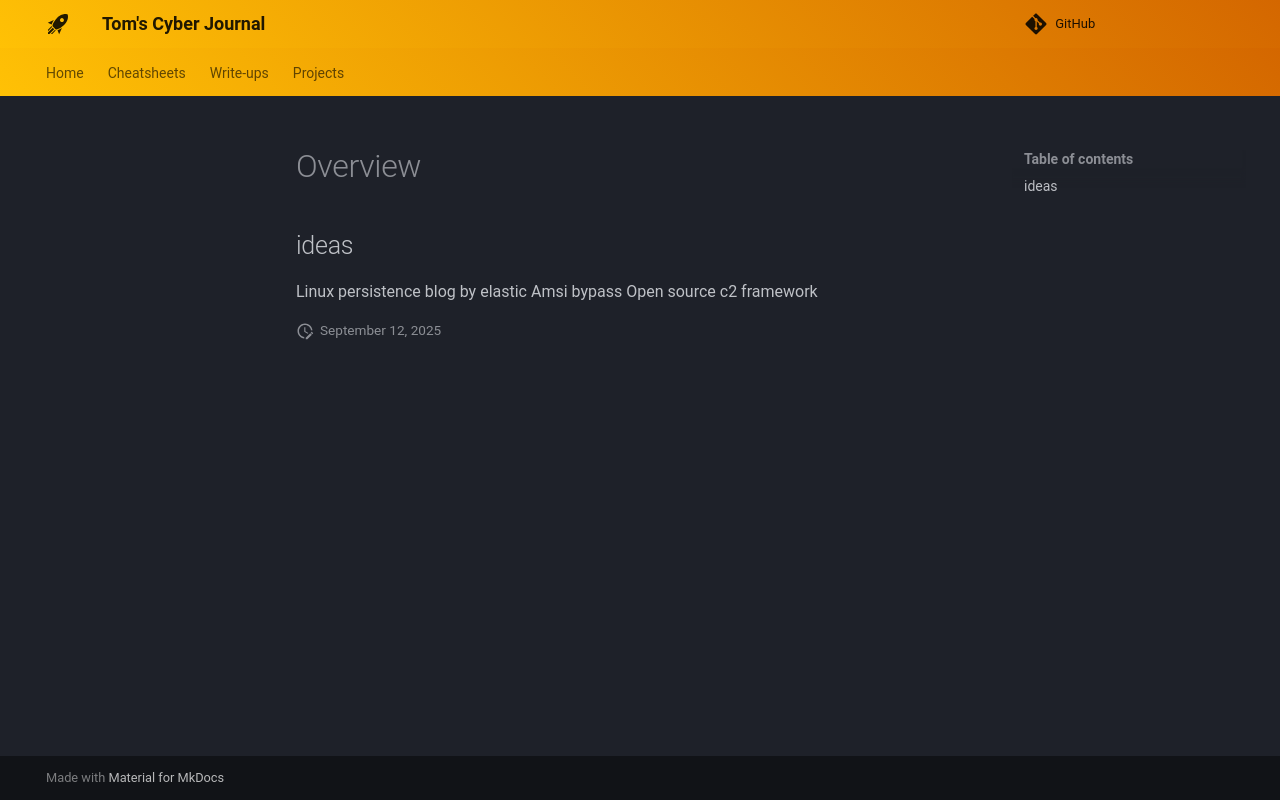

repository: TomInTheBytes/Cyber-Journal · page: projects/security_lab/index.html · generator: mkdocs

# Overview

## ideas
Linux persistence blog by elastic
Amsi bypass
Open source c2 framework
